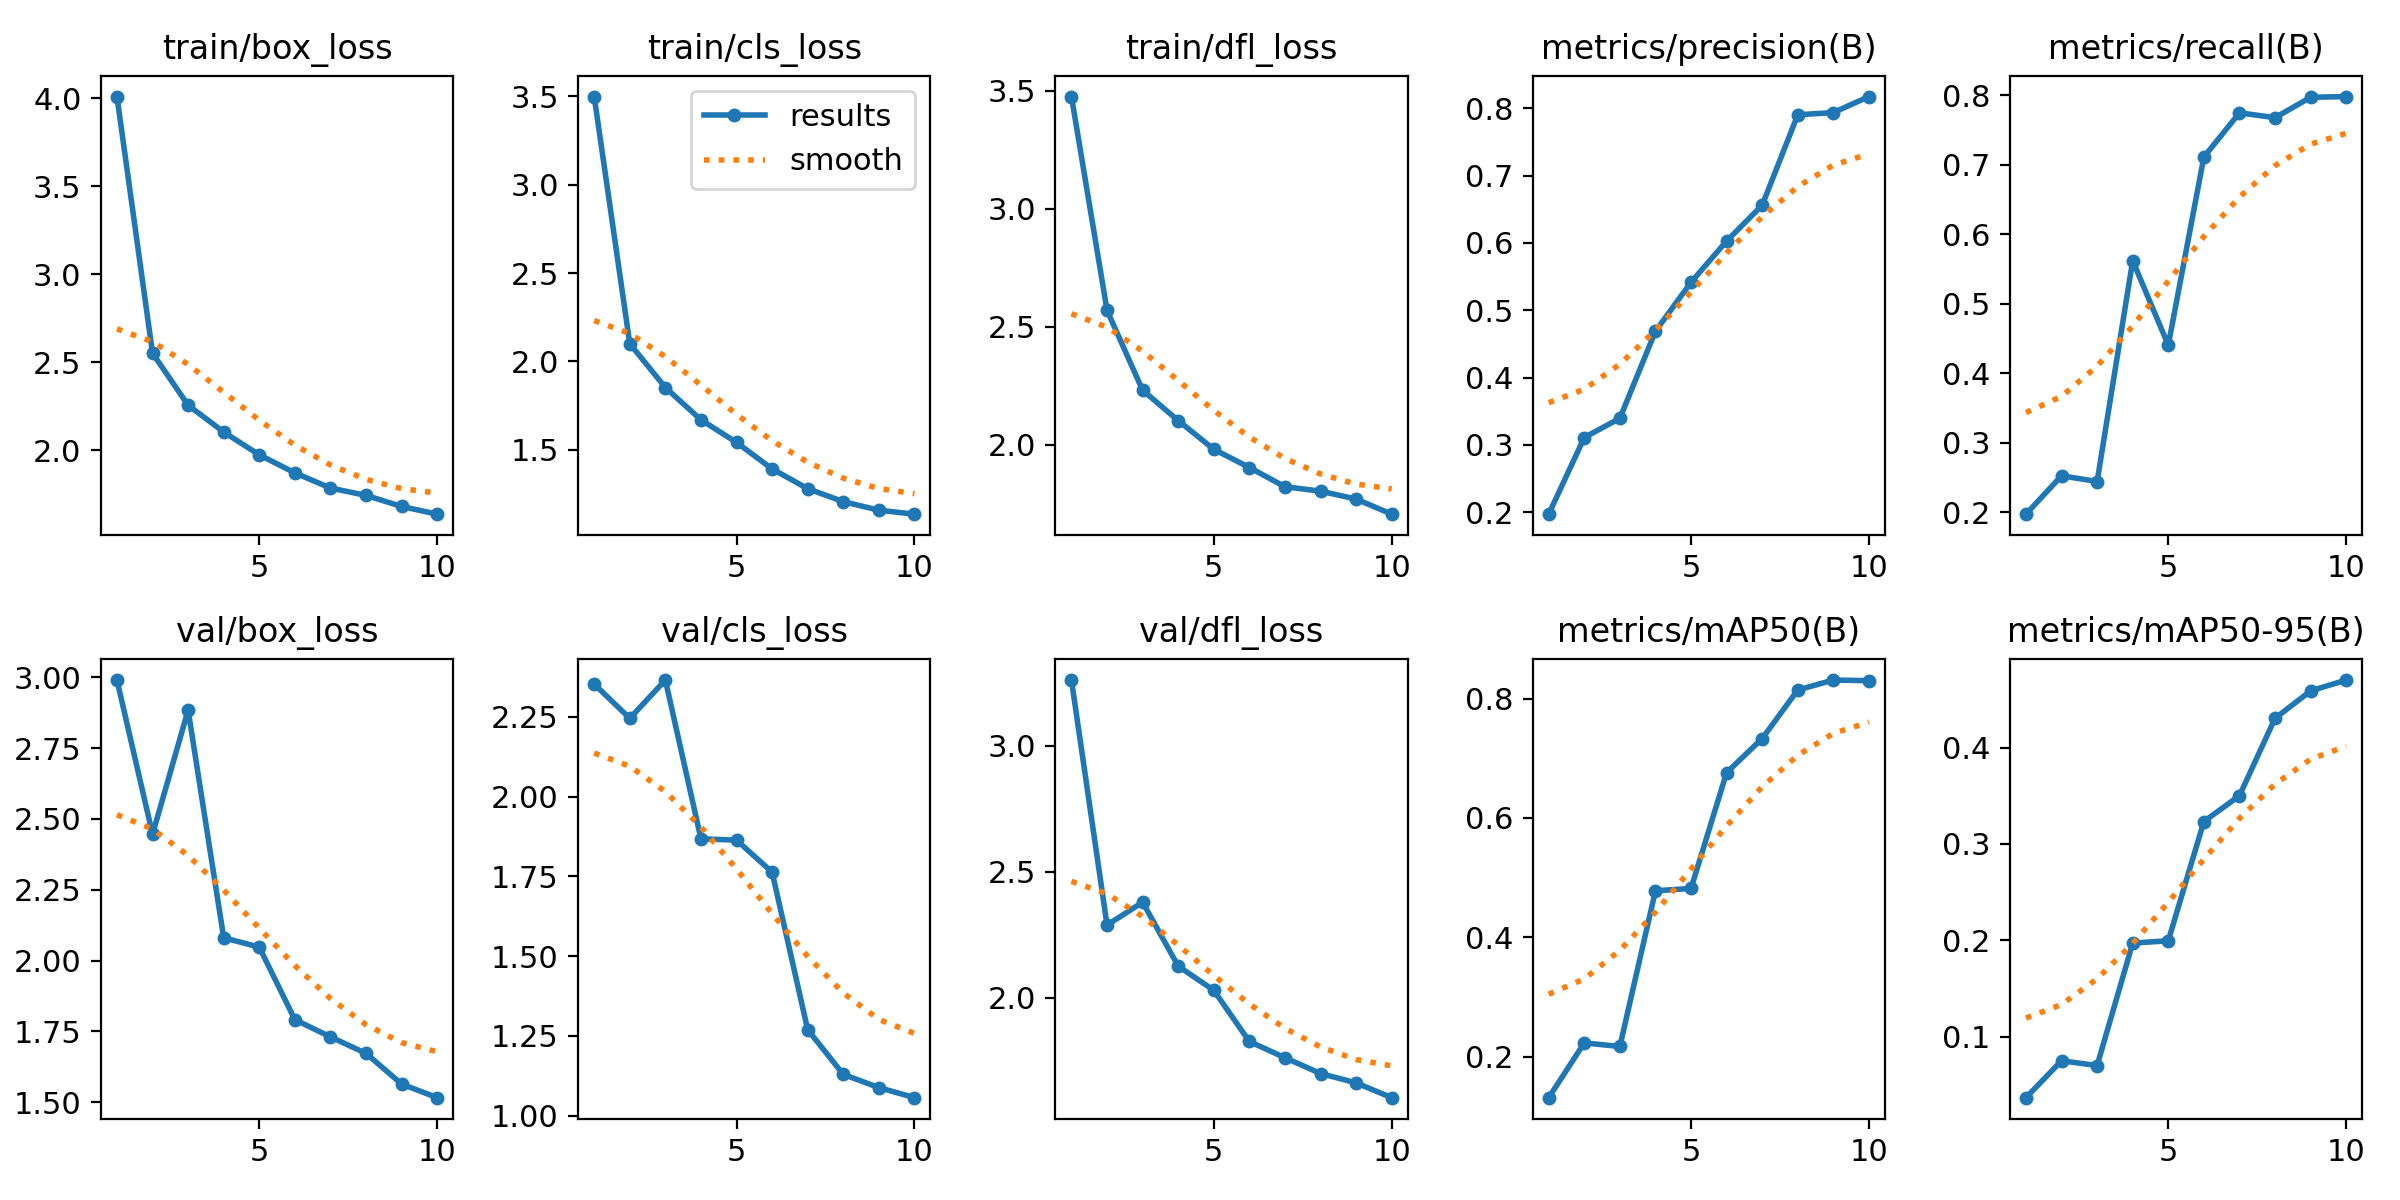

Values plotted in this chart, from the file beside it:
epoch, time, train/box_loss, train/cls_loss, train/dfl_loss, metrics/precision(B), metrics/recall(B), metrics/mAP50(B), metrics/mAP50-95(B), val/box_loss, val/cls_loss, val/dfl_loss, lr/pg0, lr/pg1, lr/pg2
1, 133.4, 4.01, 3.498, 3.475, 0.1972, 0.1975, 0.1318, 0.037, 2.99, 2.353, 3.261, 0.0006533, 0.0006533, 0.0006533
2, 159.5, 2.551, 2.1, 2.569, 0.3111, 0.2528, 0.2234, 0.07529, 2.446, 2.246, 2.289, 0.001189, 0.001189, 0.001189
3, 183.9, 2.255, 1.853, 2.231, 0.3397, 0.2445, 0.2176, 0.07032, 2.884, 2.366, 2.379, 0.001593, 0.001593, 0.001593
4, 208.8, 2.103, 1.67, 2.102, 0.4689, 0.5622, 0.4782, 0.1972, 2.081, 1.868, 2.125, 0.001406, 0.001406, 0.001406
5, 234.3, 1.973, 1.542, 1.98, 0.5416, 0.4406, 0.4821, 0.1997, 2.047, 1.864, 2.03, 0.001208, 0.001208, 0.001208
6, 259.3, 1.87, 1.392, 1.903, 0.6029, 0.7113, 0.676, 0.3233, 1.791, 1.763, 1.826, 0.00101, 0.00101, 0.00101
7, 284.6, 1.784, 1.28, 1.822, 0.6561, 0.7749, 0.733, 0.35, 1.731, 1.27, 1.762, 0.000812, 0.000812, 0.000812
8, 310.2, 1.742, 1.207, 1.803, 0.7904, 0.768, 0.8143, 0.4303, 1.672, 1.129, 1.699, 0.000614, 0.000614, 0.000614
9, 336.4, 1.679, 1.159, 1.769, 0.7937, 0.7972, 0.8309, 0.4587, 1.564, 1.088, 1.662, 0.000416, 0.000416, 0.000416
10, 361.9, 1.636, 1.136, 1.705, 0.8175, 0.7983, 0.8299, 0.4699, 1.516, 1.056, 1.603, 0.000218, 0.000218, 0.000218
